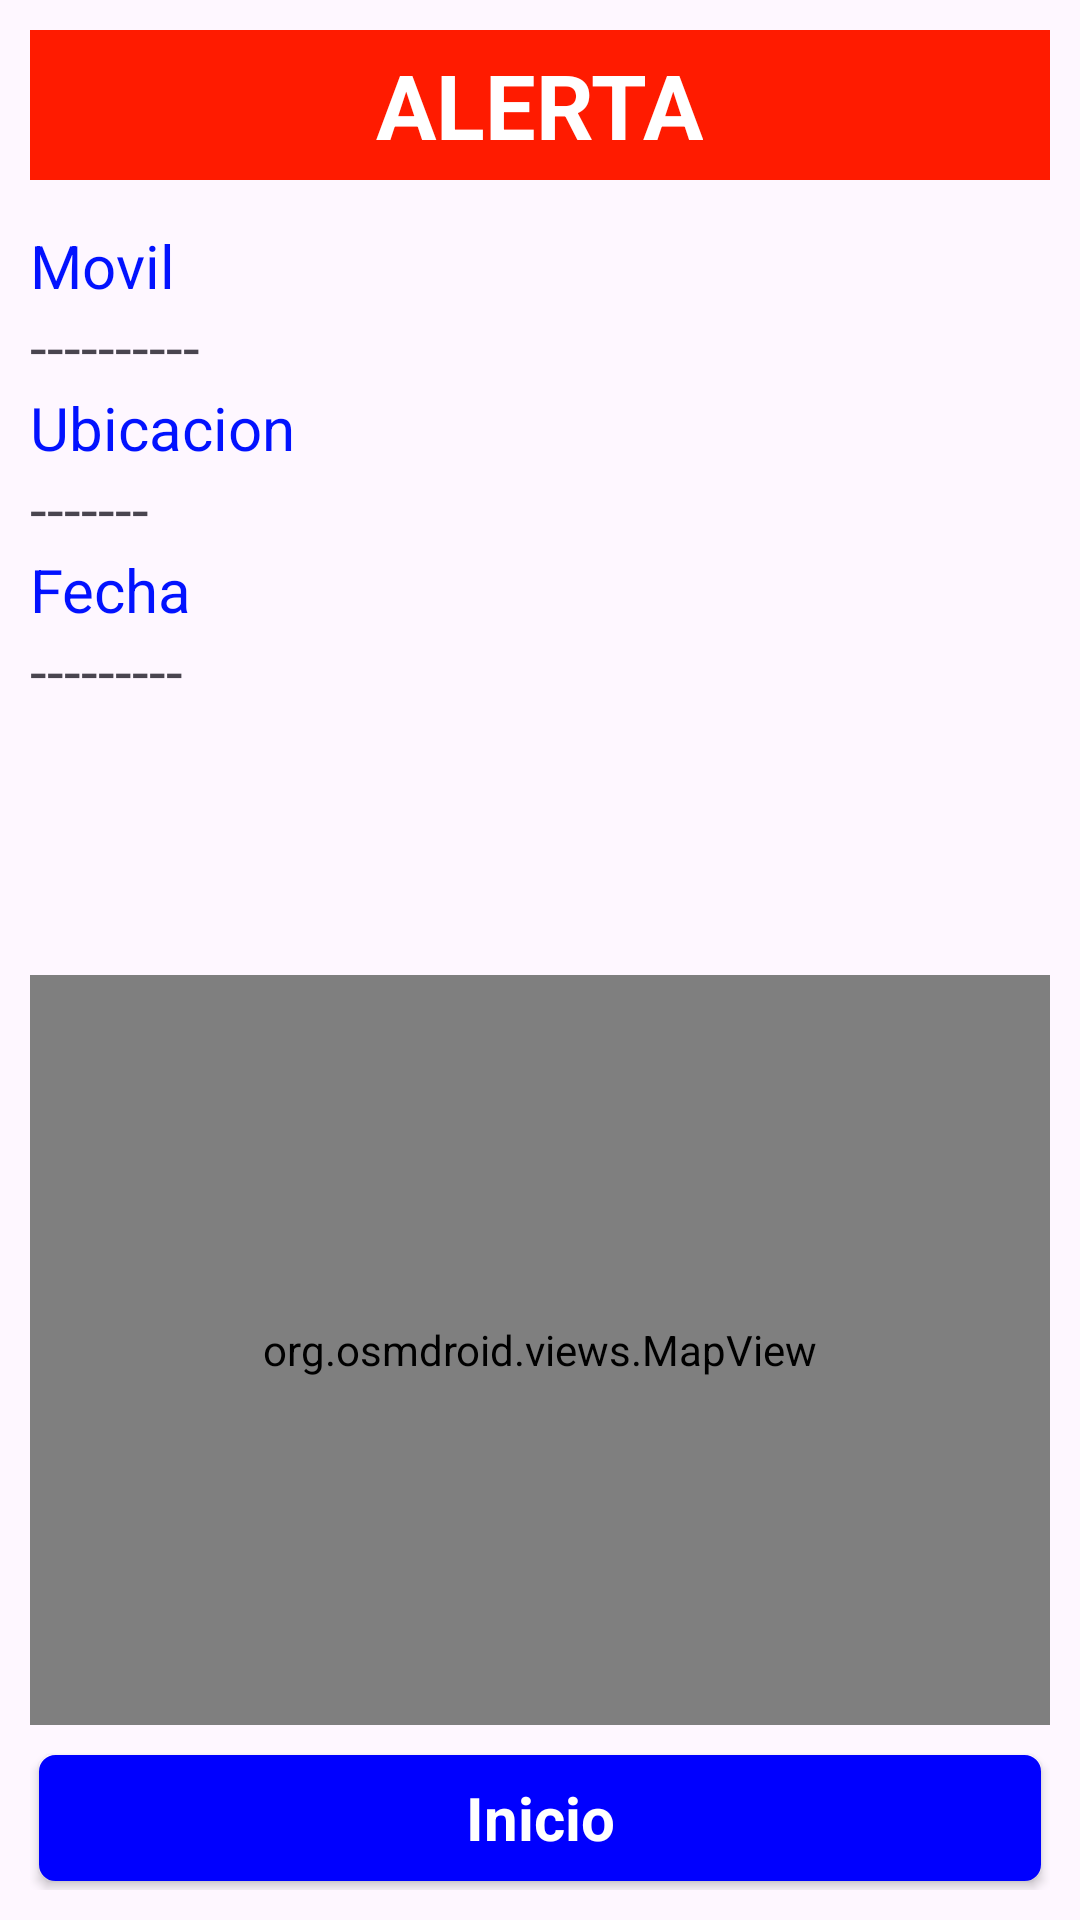

Here is an Android app screen rendered from its layout file. Give the layout XML and the strings, colors and styles it references.
<!-- AndroidManifest.xml: application theme Theme.Remiscar -->
<!-- res/layout/activity_alerta.xml -->
<RelativeLayout xmlns:android="http://schemas.android.com/apk/res/android"
    xmlns:tools="http://schemas.android.com/tools" android:layout_width="match_parent"
    android:layout_height="match_parent" android:padding="10dp"
    tools:context="com.nomade.movilremiscar.remiscarmovil.AlertaActivity">

    <Button
        android:layout_width="fill_parent"
        android:layout_height="42dp"
        android:text="Inicio"
        style="@style/Theme.Remiscar.Button"
        android:id="@+id/buttonInicio"
        android:layout_alignParentBottom="true"/>

    <LinearLayout
        android:orientation="vertical"
        android:layout_width="match_parent"
        android:layout_height="match_parent"
        android:layout_alignParentTop="true"
        android:layout_centerHorizontal="true">

        <FrameLayout
            android:layout_width="match_parent"
            android:layout_height="50dp"
            android:background="#ffff1b00">
            <TextView
                android:layout_width="wrap_content"
                android:layout_height="wrap_content"
                android:text="ALERTA"
                android:id="@+id/textView11"
                android:layout_gravity="center"
                android:textColor="#ffffffff"
                android:textSize="30dp"
                android:textStyle="bold" />
        </FrameLayout>

        <TextView
            android:layout_width="wrap_content"
            android:layout_height="wrap_content"
            android:layout_marginTop="15dp"
            android:textAppearance="?android:attr/textAppearanceSmall"
            android:text="Movil"
            android:id="@+id/textView1"
            android:textColor="#ff0212ff"
            android:textSize="20dp" />
        <TextView
            android:layout_width="wrap_content"
            android:layout_height="wrap_content"
            android:textSize="20dp"
            android:text="----------"
            android:id="@+id/textMovil" />
        <TextView
            android:layout_width="wrap_content"
            android:layout_height="wrap_content"
            android:textAppearance="?android:attr/textAppearanceSmall"
            android:text="Ubicacion"
            android:id="@+id/textView2"
            android:textColor="#ff0212ff"
            android:textSize="20dp"/>
        <TextView
            android:layout_width="wrap_content"
            android:layout_height="wrap_content"
            android:textSize="20dp"
            android:text="-------"
            android:id="@+id/textUbicacion" />
        <TextView
            android:layout_width="wrap_content"
            android:layout_height="wrap_content"
            android:textAppearance="?android:attr/textAppearanceSmall"
            android:text="Fecha"
            android:id="@+id/textView3"
            android:textColor="#ff0212ff"
            android:textSize="20dp"/>
        <TextView
            android:layout_width="wrap_content"
            android:layout_height="wrap_content"
            android:textSize="20dp"
            android:text="---------"
            android:id="@+id/textFecha" />
    </LinearLayout>

    <org.osmdroid.views.MapView
        android:id="@+id/osmmap"
        android:layout_width="match_parent"
        android:layout_height="250dp"
        android:layout_alignParentBottom="true"
        android:layout_weight="1"
        android:layout_marginBottom="55dp"/>

</RelativeLayout>
<!-- resources referenced by this layout -->
<resources>
  <style name="Theme.Remiscar.Button">
          <item name="android:background">@drawable/button_selector</item>
          <item name="android:textColor">@color/white</item>
          <item name="android:textSize">20sp</item>
          <item name="android:textStyle">bold</item>
          <item name="android:layout_margin">3dp</item>
          <item name="android:gravity">center</item>
      </style>
  <style name="Theme.Remiscar" parent="Base.Theme.Remiscar" />
  <!-- drawable button_selector (drawable) -->
  <?xml version="1.0" encoding="utf-8"?>
  <selector xmlns:android="http://schemas.android.com/apk/res/android">
      <item android:state_pressed="true" >
          <shape android:shape="rectangle"  >
              <corners android:radius="5dp" />
              <stroke android:width="1dip" android:color="@color/white" />
              <solid android:color="@color/white" />
          </shape>
      </item>
      <item android:state_focused="true">
          <shape android:shape="rectangle"  >
              <corners android:radius="5dp" />
              <stroke android:width="1dip" android:color="#971E05" />
              <solid android:color="#58857e"/>
          </shape>
      </item>
      <item >
          <shape android:shape="rectangle"  >
              <corners android:radius="5dp" />
              <stroke android:width="1dip" android:color="@color/blue" />
              <solid android:color="@color/blue"/>
          </shape>
      </item>
  </selector>
  <color name="white">#FFFFFFFF</color>
  <style name="Base.Theme.Remiscar" parent="Theme.Material3.DayNight.NoActionBar">
          
          
      </style>
  <color name="blue">#FF0000ff</color>
</resources>
